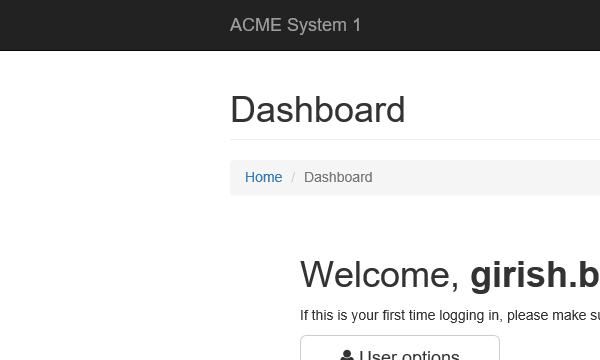
Task: Robotic Enterprise Framework for generating yearly report
Workflow: DownloadMonthlyReport

Step 1: Attach Browser 'iexplore.exe ACME' in window 'ACME System 1 - Dashboard'

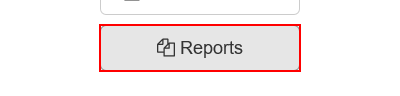
Step 2: click on the button 'Reports'

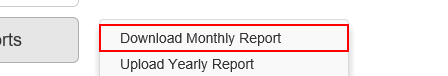
Step 3: click on the link 'Download Monthly Report'

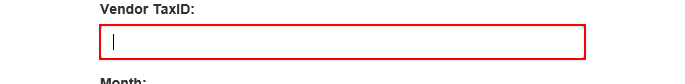
Step 4: type [in_strTaxID] into the text box in window 'ACME System 1 - Reports - Download Monthly Report'

Step 5: select [month.ToString] in the drop-down in window 'ACME System 1 - Reports - Download Monthly Report' (no picture)

Step 6: select [strLastYear] in the drop-down in window 'ACME System 1 - Reports - Download Monthly Report' (no picture)

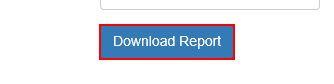
Step 7: click on the button

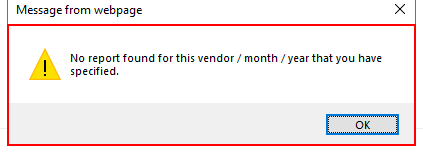
Step 8: find the dialog 'Message from webpage' in window 'Message from webpage' (iexplore.exe)

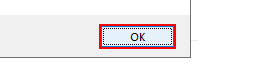
Step 9 [then]: click on the button in window 'Message from webpage' (iexplore.exe)

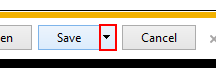
Step 10 [else]: click on the drop down button in window 'ACME System 1 - Reports - Download Monthly Report - Internet Exp*' (iexplore.exe)

Step 11: click (iexplore.exe) (no picture)

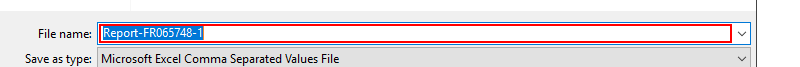
Step 12: type [strReportPath] in window 'Save As' (iexplore.exe)

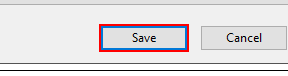
Step 13: click in window 'Save As' (iexplore.exe)

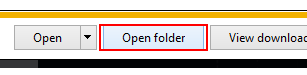
Step 14: find the push button 'Open folder' in window 'ACME System 1 - Reports - Download Monthly Report - Internet Exp*' (iexplore.exe)

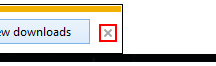
Step 15: click on the push button 'Close' in window 'ACME System 1 - Reports - Download Monthly Report - Internet Exp*' (iexplore.exe)